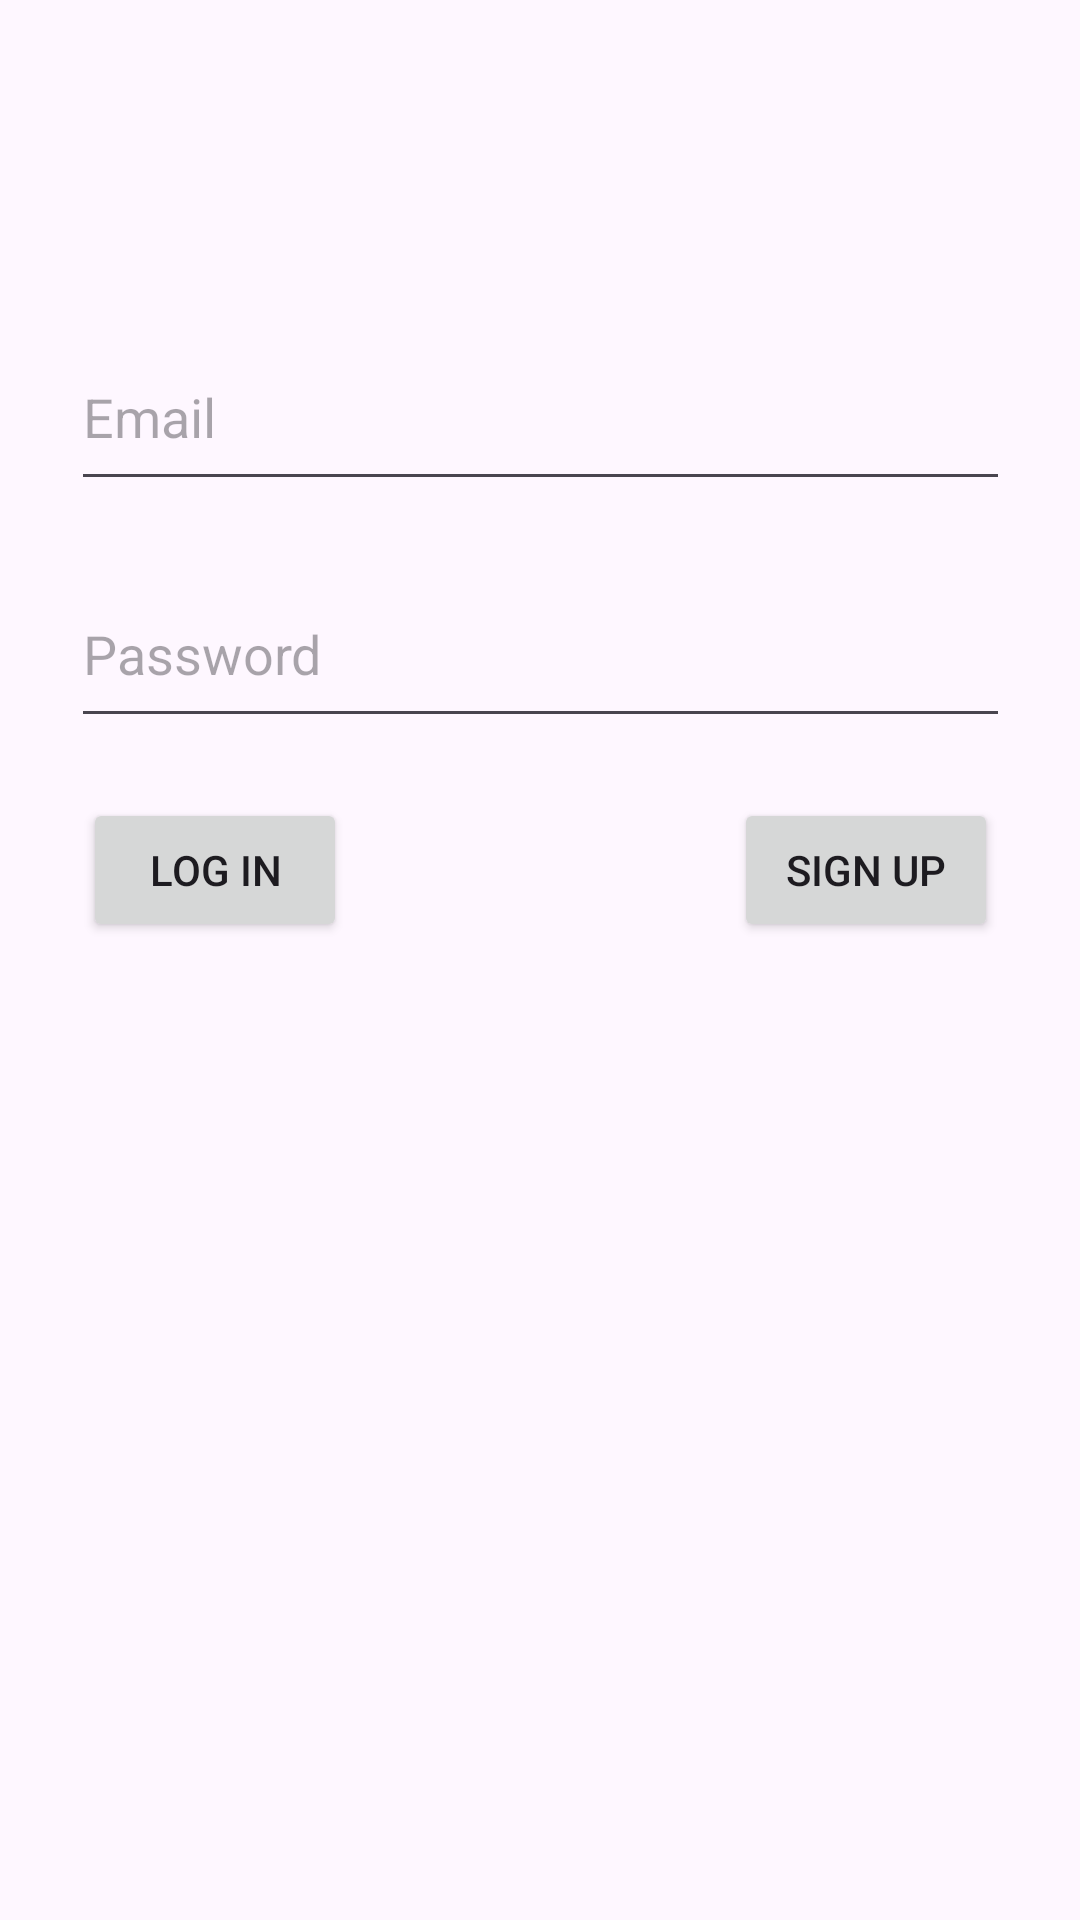

Android layout source for this screen:
<!-- AndroidManifest.xml: application theme Theme.ChatAppKotlinNavigation -->
<!-- res/layout/fragment_login.xml -->
<?xml version="1.0" encoding="utf-8"?>
<androidx.constraintlayout.widget.ConstraintLayout
    xmlns:android="http://schemas.android.com/apk/res/android"
    xmlns:app="http://schemas.android.com/apk/res-auto"
    xmlns:tools="http://schemas.android.com/tools"
    android:layout_width="match_parent"
    android:layout_height="match_parent"
    tools:context=".LoginFragment">


    <EditText
        android:id="@+id/emailText"
        android:layout_width="313dp"
        android:layout_height="59dp"
        android:layout_marginTop="108dp"
        android:ems="10"
        android:hint="Email"
        android:inputType="text"
        app:layout_constraintEnd_toEndOf="parent"
        app:layout_constraintStart_toStartOf="parent"
        app:layout_constraintTop_toTopOf="parent" />

    <EditText
        android:id="@+id/passwordText"
        android:layout_width="313dp"
        android:layout_height="59dp"
        android:layout_marginTop="20dp"
        android:ems="10"
        android:hint="Password"
        android:inputType="text"
        app:layout_constraintEnd_toEndOf="parent"
        app:layout_constraintStart_toStartOf="parent"
        app:layout_constraintTop_toBottomOf="@+id/emailText" />

    <Button
        android:id="@+id/signupButton"
        android:layout_width="wrap_content"
        android:layout_height="wrap_content"
        android:layout_marginTop="20dp"
        android:layout_marginEnd="4dp"
        android:text="SIGN UP"
        app:layout_constraintEnd_toEndOf="@+id/passwordText"
        app:layout_constraintTop_toBottomOf="@+id/passwordText" />

    <Button
        android:id="@+id/loginButton"
        android:layout_width="wrap_content"
        android:layout_height="wrap_content"
        android:layout_marginStart="4dp"
        android:layout_marginTop="20dp"
        android:text="LOG IN"
        app:layout_constraintStart_toStartOf="@+id/passwordText"
        app:layout_constraintTop_toBottomOf="@+id/passwordText" />

</androidx.constraintlayout.widget.ConstraintLayout>
<!-- resources referenced by this layout -->
<resources>
  <style name="Theme.ChatAppKotlinNavigation" parent="Base.Theme.ChatAppKotlinNavigation" />
  <style name="Base.Theme.ChatAppKotlinNavigation" parent="Theme.Material3.DayNight.NoActionBar">
          
          
      </style>
</resources>
